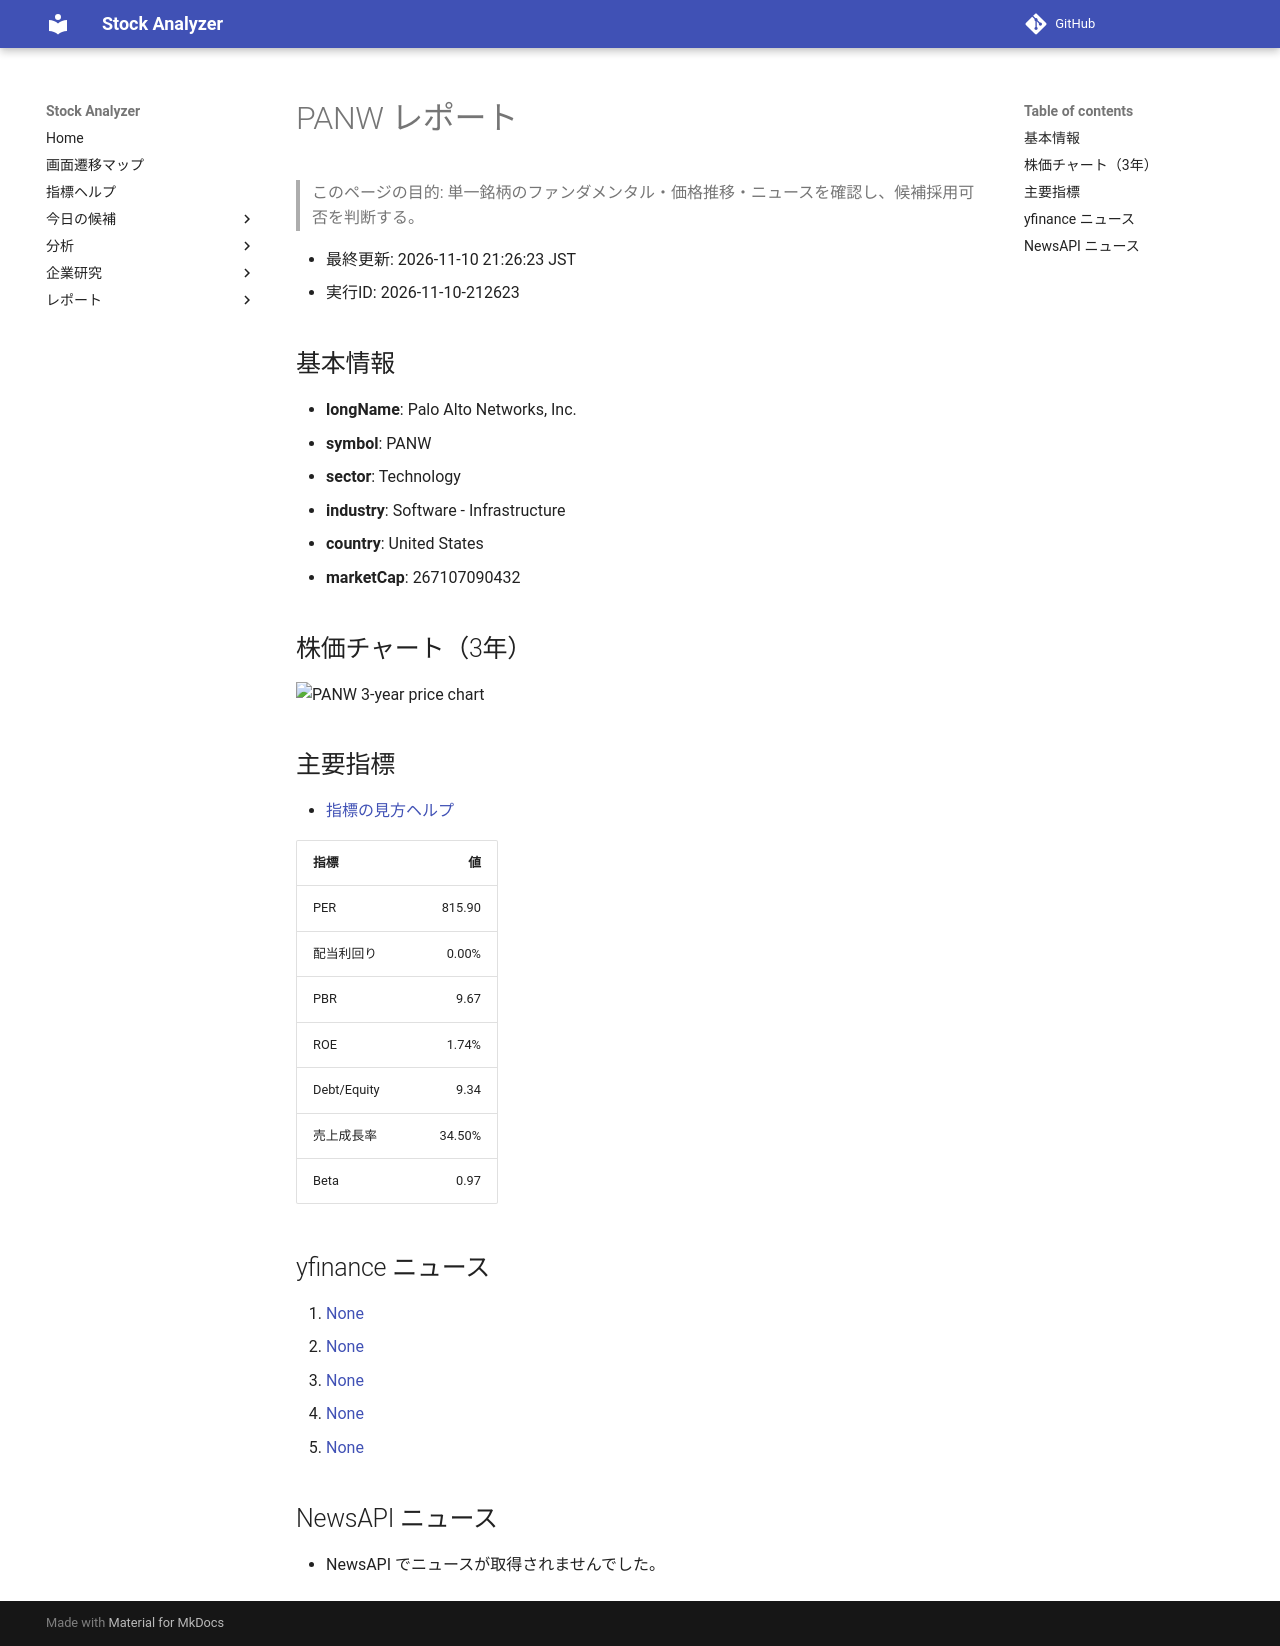

repository: Yumi-note/Making-APP · page: reports/2026-11-10/212623/PANW/index.html · generator: mkdocs

# PANW レポート

> このページの目的: 単一銘柄のファンダメンタル・価格推移・ニュースを確認し、候補採用可否を判断する。

- 最終更新: 2026-11-10 21:26:23 JST
- 実行ID: 2026-11-10-212623

## 基本情報

- **longName**: Palo Alto Networks, Inc.
- **symbol**: PANW
- **sector**: Technology
- **industry**: Software - Infrastructure
- **country**: United States
- **marketCap**: 267107090432

## 株価チャート（3年）

![PANW 3-year price chart](PANW_3y.png)

## 主要指標

- [指標の見方ヘルプ](../../../../indicators.md)

| 指標 | 値 |
|---|---:|
| PER | 815.90 |
| 配当利回り | 0.00% |
| PBR | 9.67 |
| ROE | 1.74% |
| Debt/Equity | 9.34 |
| 売上成長率 | 34.50% |
| Beta | 0.97 |

## yfinance ニュース

1. [None](None)
2. [None](None)
3. [None](None)
4. [None](None)
5. [None](None)

## NewsAPI ニュース

- NewsAPI でニュースが取得されませんでした。
